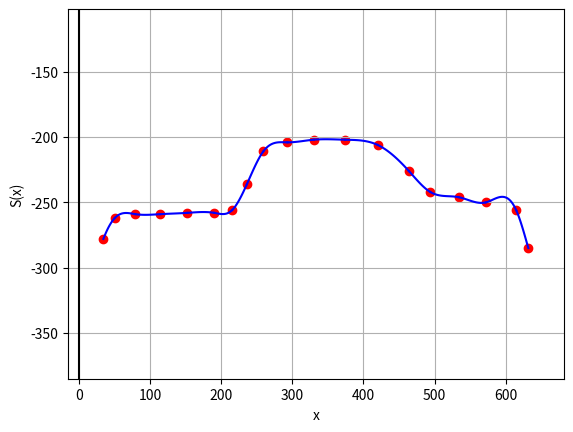
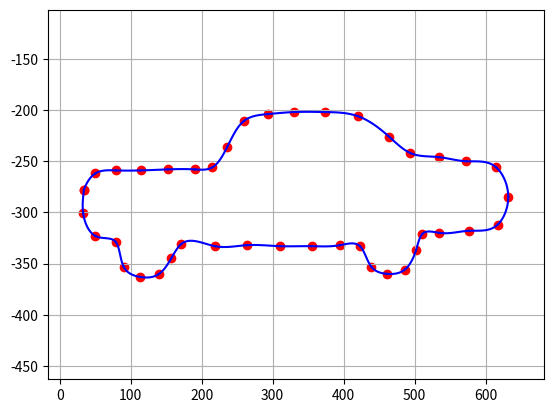
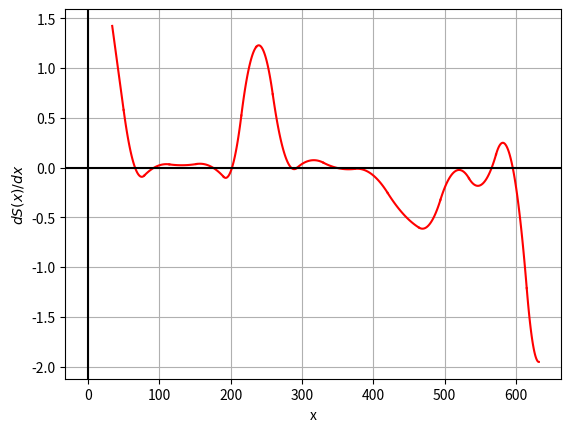
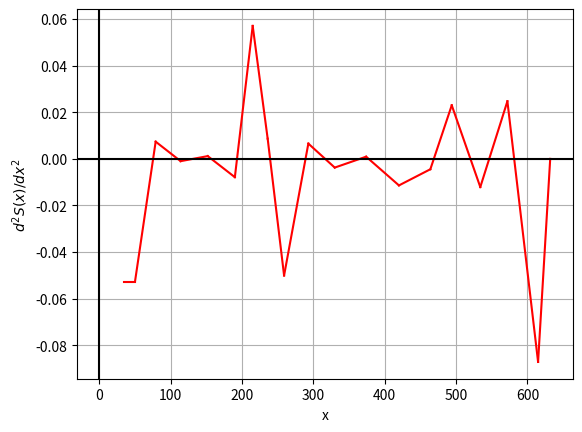
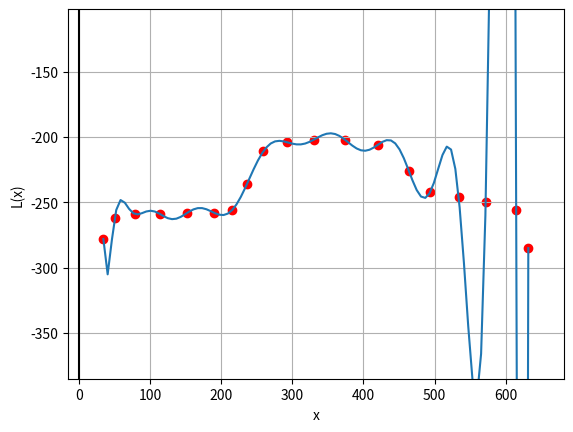
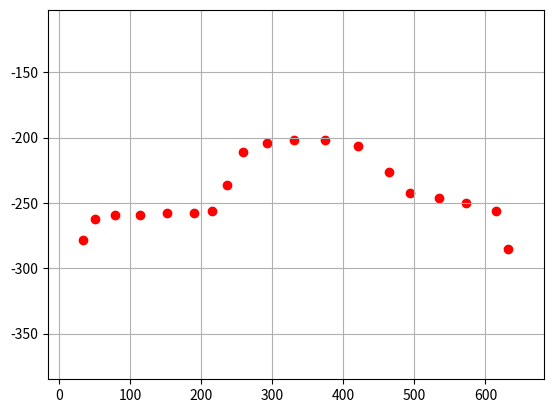

Write Python code to recreate these figures, in order.
import numpy as np
import matplotlib.pyplot as plt
import os

os.makedirs("images", exist_ok=True)


def Barycentric(x_nodes ,y_nodes, x):
    N = len(x_nodes)
    w = np.ones(N)
    for i in range(N):
        for j in range(N):
            if i !=j:
                w[i] /= (x_nodes[i] - x_nodes[j])

    for i in range(N):
        if abs(x - x_nodes[i]) < 1e-16:
            return y_nodes[i]

    res_1 = 0
    res_2 = 0

    for i in range(N):
        res_1 += w[i]*y_nodes[i]/(x - x_nodes[i])
        res_2 += w[i]/(x - x_nodes[i])
    return res_1/res_2


def Lagrange(x_nodes, y_nodes):
    x_plot = np.linspace(x_nodes[0], x_nodes[len(x_nodes)-1], 100)
    poly = [Barycentric(x_nodes, y_nodes, x) for x in x_plot]
    plt.plot(x_plot, poly)
    plt.scatter(x_nodes, y_nodes, color = 'red')
    plt.axvline(x = 0, color = 'black')
    plt.axhline(y = 0, color = 'black')
    plt.xlabel('x')
    plt.ylabel('L(x)')
    plt.grid()
    plt.xlim(min(x_nodes) - 50, max(x_nodes) + 50)
    plt.ylim(min(y_nodes) - 100, max(y_nodes) + 100)


def Spline(x_nodes, y_nodes, second_derivative_right):

    N = len(x_nodes) - 1
    h = np.array([x_nodes[i+1] - x_nodes[i] for i in range(N)])
    d = np.array([(y_nodes[i+1] - y_nodes[i])/h[i] for i in range(N)])
    u = np.array([6*(d[i] - d[i-1]) for i in range(1, N)])
    u[N-2] = u[N-2] - h[N-1]*second_derivative_right

    A = np.zeros((N - 1, N - 1))
    for i in range(N - 1):
        if i == 0:
            A[i, i] = 3*h[0] + 2*h[1] #В силу краевого условия (iv) на левом конце
            if N - 1 > 1:
                A[i, i + 1] = h[i + 1]
        elif i == N - 2:
            A[i, i - 1] = h[i]
            A[i, i] = 2 * (h[i] + h[i + 1])
        else:
            A[i, i - 1] = h[i]
            A[i, i] = 2 * (h[i] + h[i + 1])
            A[i, i + 1] = h[i + 1]

    m_inner = np.linalg.solve(A, u)
    m = np.zeros(N + 1)
    m[0] = m_inner[0]
    m[1:N] = m_inner
    m[N] = second_derivative_right


    S = np.zeros((N, 4))
    for i in range(N):
        S[i, 0] = y_nodes[i]
        S[i, 1] = d[i] - (h[i] / 6) * (2 * m[i] + m[i+1])
        S[i, 2] = m[i]/2
        S[i, 3] = (1/(6*h[i]))*(m[i+1] - m[i])

    return S


def Parametric_spline(x_nodes, y_nodes, second_derivative_right):

    N = len(x_nodes) - 1
    s = np.array([np.sqrt((x_nodes[i] - x_nodes[i+1])**2 + (y_nodes[i] - y_nodes[i+1])**2) for i in range(N)])
    t = np.zeros(N+1)
    for i in range(1, N+1):
        t[i] = t[i-1] + s[i-1]

    S_1 = Spline(t, x_nodes, second_derivative_right)
    S_2 = Spline(t, y_nodes, second_derivative_right)

    return t, S_1, S_2


def Plot_spline(x_nodes, y_nodes, second_derivative_right):

    N = len(x_nodes) - 1
    S = Spline(x_nodes, y_nodes, second_derivative_right)

    for i in range(N):
        x_segment = np.linspace(x_nodes[i], x_nodes[i + 1], 100)
        plt.plot(x_segment, S[i, 0] + S[i, 1] * (x_segment - x_nodes[i]) + S[i, 2] * (x_segment - x_nodes[i]) ** 2 + S[i, 3] * (x_segment - x_nodes[i]) ** 3, color = 'blue')


    plt.scatter(x_nodes, y_nodes, color='red')
    plt.axhline(y=0, color='black')
    plt.axvline(x=0, color='black')
    plt.xlabel('x')
    plt.ylabel('S(x)')
    plt.grid()
    plt.xlim(min(x_nodes) - 50, max(x_nodes) + 50)
    plt.ylim(min(y_nodes) - 100, max(y_nodes) + 100)


def Plot_parametric_spline(x_nodes, y_nodes, second_derivative_right):

    x_nodes.append(x_nodes[0])
    y_nodes.append(y_nodes[0])

    N = len(x_nodes) - 1
    t, S_1, S_2 = Parametric_spline(x_nodes, y_nodes, second_derivative_right)

    for i in range(N):
        t_segment = np.linspace(t[i], t[i + 1], 100)
        x_segment = S_1[i, 0] + S_1[i, 1] * (t_segment - t[i]) + S_1[i, 2] * (t_segment - t[i]) ** 2 + S_1[i, 3] * (t_segment - t[i]) ** 3
        y_segment = S_2[i, 0] + S_2[i, 1] * (t_segment - t[i]) + S_2[i, 2] * (t_segment - t[i]) ** 2 + S_2[i, 3] * (t_segment - t[i]) ** 3
        plt.plot(x_segment, y_segment, color = 'blue')

    plt.grid()
    plt.scatter(x_nodes, y_nodes, color = 'red')
    plt.xlim(min(x_nodes)-50, max(x_nodes)+50)
    plt.ylim(min(y_nodes)-100, max(y_nodes)+100)


def Plot_first_derivative_spline(x_nodes, y_nodes, second_derivative_right):

    N = len(x_nodes) - 1
    S = Spline(x_nodes, y_nodes, second_derivative_right)

    for i in range(N):
        x_segment = np.linspace(x_nodes[i], x_nodes[i + 1], 100)
        plt.plot(x_segment, S[i, 1] + 2 * S[i, 2] * (x_segment - x_nodes[i]) + 3 * S[i, 3] * (x_segment - x_nodes[i]) ** 2, color='red')

    plt.grid()
    plt.axhline(y = 0, color = 'black')
    plt.axvline(x = 0, color = 'black')
    plt.xlabel('x')
    plt.ylabel('$dS(x)/dx$')


def Plot_second_derivative_spline(x_nodes, y_nodes, second_derivative_right):

    N = len(x_nodes) - 1
    S = Spline(x_nodes, y_nodes, second_derivative_right)

    for i in range(N):
        x_segment = np.linspace(x_nodes[i], x_nodes[i + 1], 100)
        plt.plot(x_segment, 2 * S[i, 2] + 6 * S[i, 3] * (x_segment - x_nodes[i]), color='red')

    plt.axhline(y=0, color='black')
    plt.axvline(x=0, color='black')
    plt.xlabel('x')
    plt.ylabel('$d^2S(x)/dx^2$')
    plt.grid()


x_up  = [34, 50, 79, 114, 152, 190, 215, 236, 259, 293, 330, 374, 420, 464, 494, 534, 572, 615, 632]
y_up = [-elem for elem in [278, 262, 259, 259, 258, 258, 256, 236, 211, 204, 202, 202, 206, 226, 242, 246, 250, 256, 285]]

x = [34, 50, 79, 114, 152, 190, 215, 236, 259, 293, 330, 374, 420, 464, 494, 534, 572, 615, 632, 617, 576, 535, 511, 502, 486, 461, 439, 423, 395, 355, 311, 264, 219, 171, 157, 140, 113, 90, 79, 50, 33]

y = [-elem for elem in [278, 262, 259, 259, 258, 258, 256, 236, 211, 204, 202, 202, 206, 226, 242, 246, 250, 256, 285, 312, 318, 320, 321, 337, 356, 360, 353, 333, 332, 333, 333, 332, 333, 331, 345, 360, 363, 353, 329, 323, 301]]


plt.figure(1)
Plot_spline(x_up, y_up, 0)
plt.savefig("images/cubic_spline.png", dpi=300, bbox_inches="tight")

plt.figure(2)
Plot_parametric_spline(x, y, 0)
plt.savefig("images/parametric_spline.png", dpi=300, bbox_inches="tight")

plt.figure(3)
Plot_first_derivative_spline(x_up, y_up, 0)
plt.savefig("images/first_derivative.png", dpi=300, bbox_inches="tight")

plt.figure(4)
Plot_second_derivative_spline(x_up, y_up, 0)
plt.savefig("images/second_derivative.png", dpi=300, bbox_inches="tight")

plt.figure(5)
Lagrange(x_up, y_up)
plt.savefig("images/lagrange.png", dpi=300, bbox_inches="tight")

plt.figure(6)
plt.scatter(x_up, y_up, color='red')
plt.xlim(min(x_up) - 50, max(x_up) + 50)
plt.ylim(min(y_up) - 100, max(y_up) + 100)
plt.grid()
plt.savefig("images/nodes.png", dpi=300, bbox_inches="tight")
